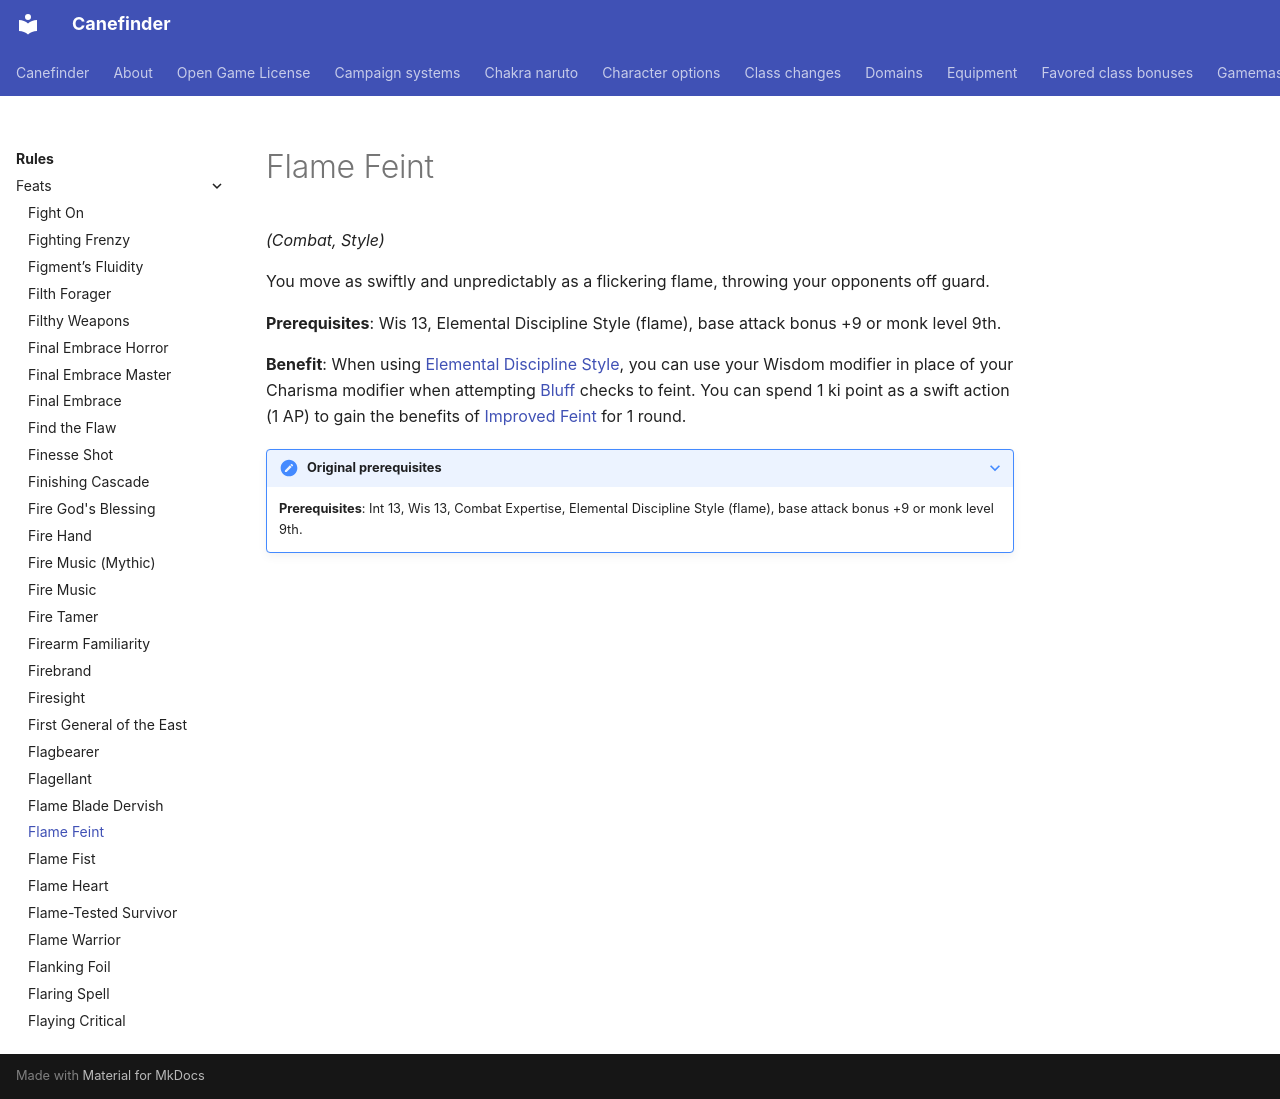

repository: canefinderhouserules/Canefinderhouserules · page: rules/feats/flame-feint/index.html · generator: mkdocs

# Flame Feint

*(Combat, Style)*

You move as swiftly and unpredictably as a flickering flame, throwing your opponents off guard.

**Prerequisites**: Wis 13, Elemental Discipline Style (flame), base attack bonus +9 or monk level 9th.

**Benefit**: When using [Elemental Discipline Style](elemental-discipline-style.md), you can use your Wisdom modifier in place of your Charisma modifier when attempting [Bluff](../skills/bluff.md) checks to feint. You can spend 1 ki point as a swift action (1 AP) to gain the benefits of [Improved Feint](improved-feint.md) for 1 round.

??? note "Original prerequisites"

    **Prerequisites**: Int 13, Wis 13, Combat Expertise, Elemental Discipline Style (flame), base attack bonus +9 or monk level 9th.
